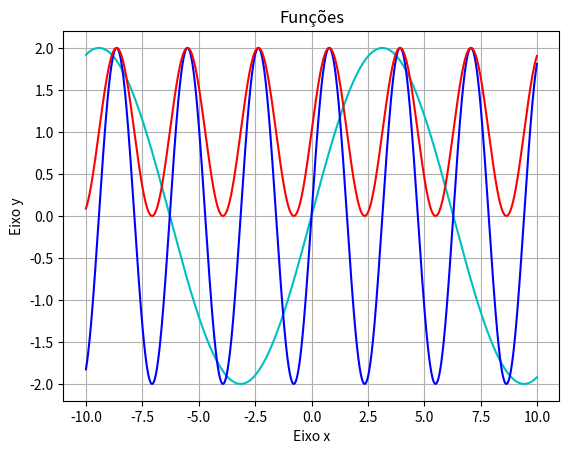

Python code for this plot:
# -*- coding: utf-8 -*-
"""7.1-grafico-seno-cosseno.ipynb

Automatically generated by Colaboratory.

Original file is located at
    https://colab.research.google.com/<link-removed>
"""

# Commented out IPython magic to ensure Python compatibility.
import numpy as np
import matplotlib.pyplot as plt
# %matplotlib inline

#exercicio 1

x = np.arange(-10,10,0.01)
#cria o eixo x na escala de -10 a 10, em intervalos de 0,01
m = 2*np.sin(x/2)
#primeira funçao pedida
n = 2*np.sin(2*x)
#segunda funçao pedida
o = 1 + np.sin(2*x)
#terceira funçao pedida

plt.plot(x, m,'c')
#cria o grafico da primeira funçao e o c faz a linha tornar-se ciano
plt.plot(x,n,'b')
#cria o grafico da segunda funçao e o b faz a linha ficar azul
plt.plot(x,o,'r')
#cria o gráfico da terceira funçao e o r faz a linha ficar vermelho

plt.title("Funções")
#poe o nome 'funçoes' no grafico
plt.xlabel("Eixo x")    
#da nome ao eixo x
plt.ylabel("Eixo y")
#da nome ao eixo y
plt.grid()
#poe grade no grafico